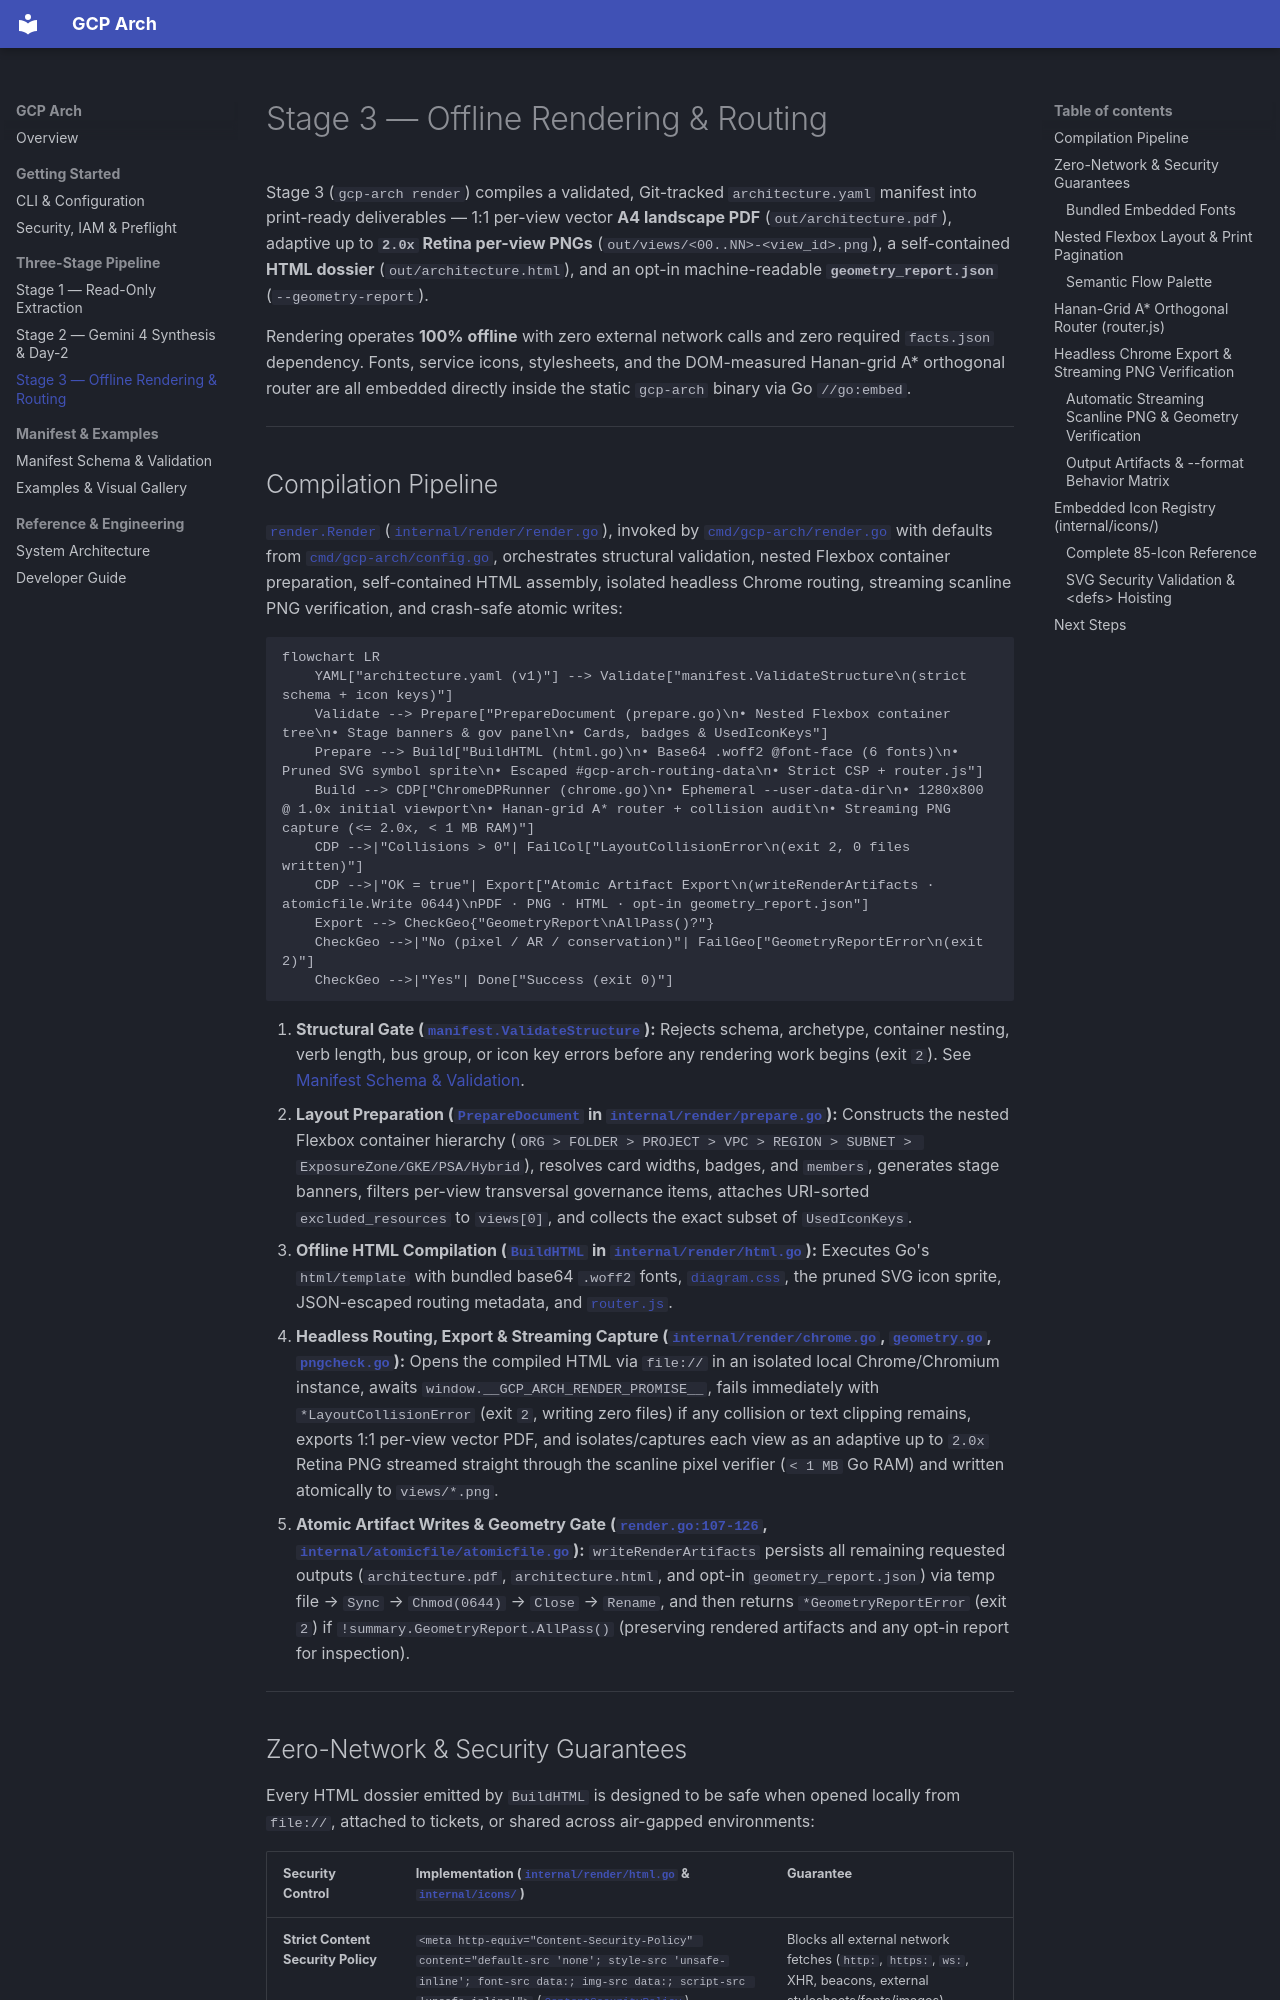

repository: arrase/gcp-arch · page: rendering/index.html · generator: mkdocs

# Stage 3 — Offline Rendering & Routing

Stage 3 (`gcp-arch render`) compiles a validated, Git-tracked `architecture.yaml` manifest into print-ready deliverables — 1:1 per-view vector **A4 landscape PDF** (`out/architecture.pdf`), adaptive up to **`2.0x` Retina per-view PNGs** (`out/views/<00..NN>-<view_id>.png`), a self-contained **HTML dossier** (`out/architecture.html`), and an opt-in machine-readable **`geometry_report.json`** (`--geometry-report`).

Rendering operates **100% offline** with zero external network calls and zero required `facts.json` dependency. Fonts, service icons, stylesheets, and the DOM-measured Hanan-grid A* orthogonal router are all embedded directly inside the static `gcp-arch` binary via Go `//go:embed`.

---
